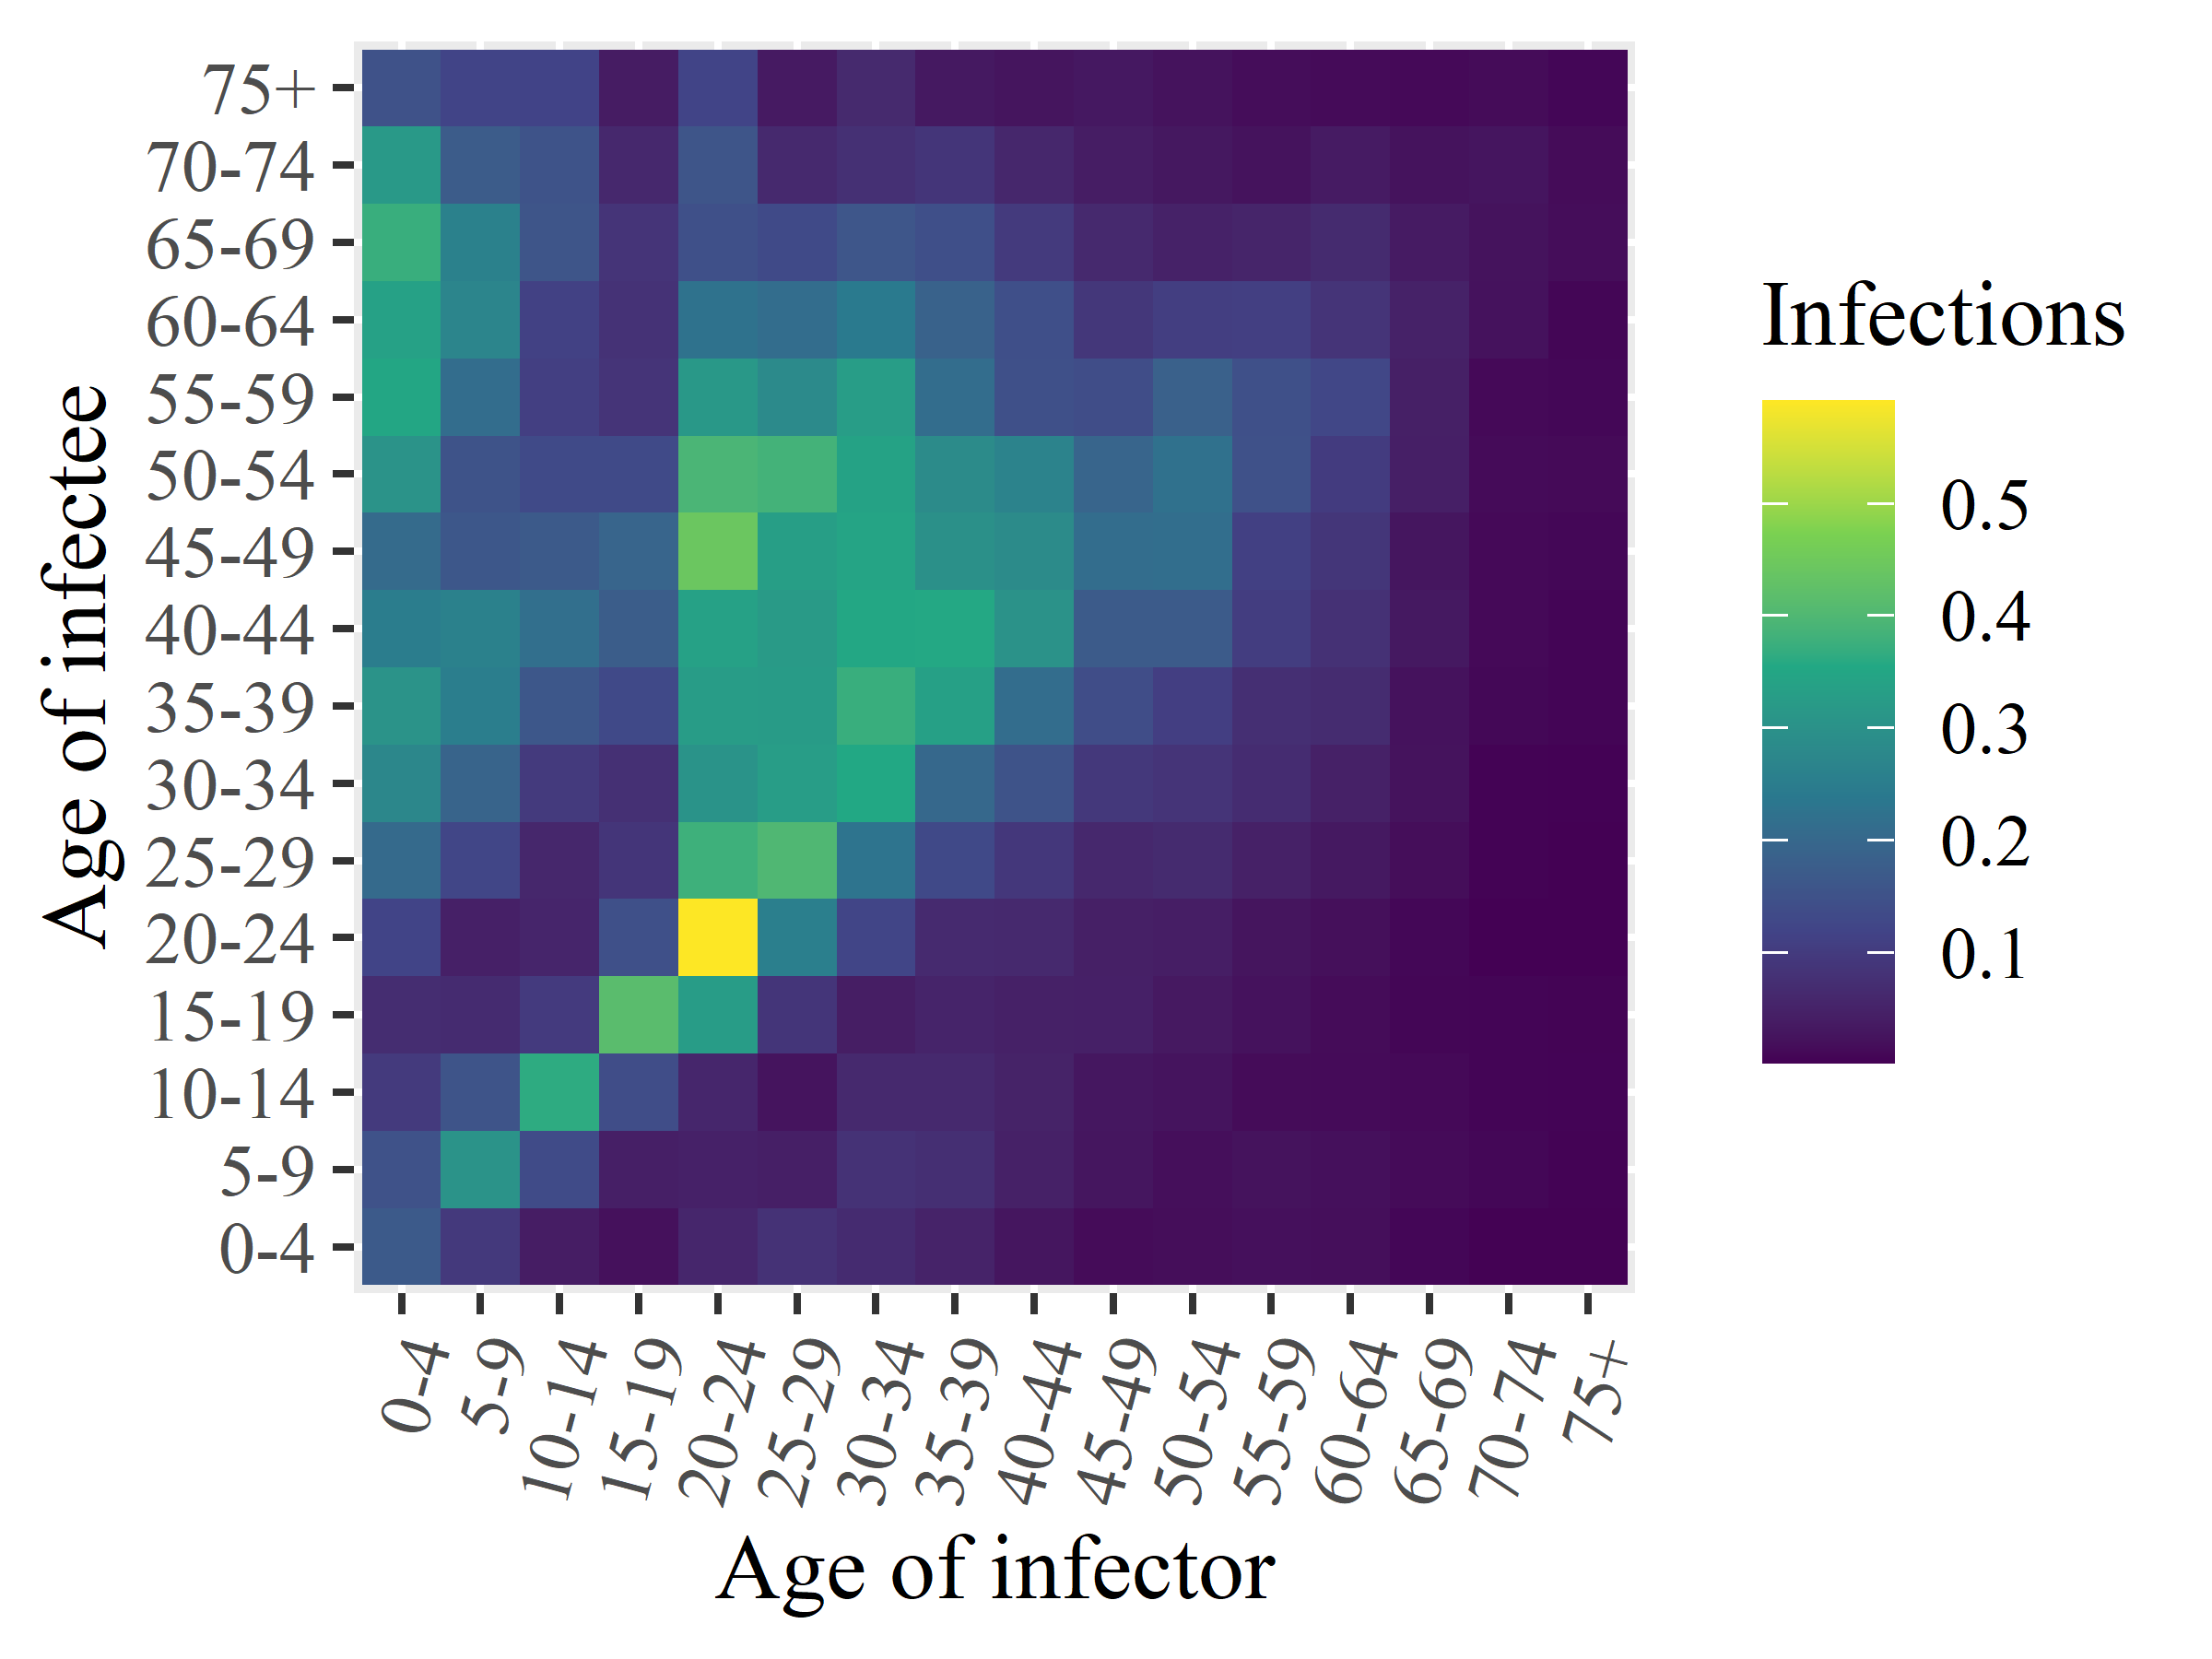

Values plotted in this chart, from the file beside it:
x1, x2, x3, x4, x5, x6, x7, x8, x9, x10, x11, x12, x13, x14, x15, x16
0.1685, 0.1499, 0.09817, 0.07025, 0.1207, 0.2062, 0.276, 0.3044, 0.2492, 0.2075, 0.3043, 0.3508, 0.3377, 0.373, 0.3187, 0.151
0.09619, 0.3042, 0.1558, 0.06737, 0.04588, 0.1251, 0.1917, 0.2523, 0.261, 0.1624, 0.1536, 0.2133, 0.27, 0.2597, 0.1727, 0.12
0.041, 0.1348, 0.3635, 0.09861, 0.0557, 0.05967, 0.09788, 0.1612, 0.2164, 0.1692, 0.1333, 0.1081, 0.1125, 0.1582, 0.1536, 0.1186
0.02073, 0.04442, 0.1395, 0.4148, 0.1463, 0.08767, 0.07725, 0.1314, 0.1747, 0.1934, 0.1335, 0.08569, 0.08063, 0.08552, 0.06113, 0.03811
0.05737, 0.04823, 0.05778, 0.3261, 0.5912, 0.3787, 0.3048, 0.3265, 0.3376, 0.4431, 0.393, 0.3157, 0.2243, 0.1451, 0.1584, 0.1205
0.0804, 0.04413, 0.0252, 0.08843, 0.2547, 0.3999, 0.3285, 0.324, 0.3209, 0.3322, 0.3845, 0.2819, 0.2113, 0.1323, 0.06286, 0.035
0.06756, 0.08197, 0.06213, 0.04103, 0.1227, 0.2287, 0.3555, 0.3735, 0.3536, 0.345, 0.3412, 0.3287, 0.2427, 0.1594, 0.07657, 0.06388
0.0511, 0.07478, 0.06232, 0.05391, 0.06487, 0.1307, 0.2, 0.3365, 0.3568, 0.2974, 0.2849, 0.2122, 0.1865, 0.1449, 0.08839, 0.03314
0.02884, 0.04788, 0.05028, 0.04721, 0.06226, 0.09206, 0.1526, 0.2128, 0.3023, 0.2851, 0.266, 0.1461, 0.1446, 0.09797, 0.05963, 0.02629
0.01428, 0.02784, 0.03072, 0.04597, 0.04549, 0.06095, 0.09332, 0.1387, 0.1701, 0.2125, 0.195, 0.1403, 0.0911, 0.06255, 0.03958, 0.03179
0.01714, 0.01874, 0.02482, 0.03383, 0.04243, 0.06619, 0.08488, 0.1077, 0.1714, 0.2147, 0.2211, 0.1855, 0.1064, 0.04948, 0.03103, 0.02318
0.02018, 0.02369, 0.01496, 0.02272, 0.02688, 0.04664, 0.06905, 0.07448, 0.1039, 0.1101, 0.1485, 0.1455, 0.1079, 0.05446, 0.02344, 0.01577
0.0183, 0.01988, 0.013, 0.01464, 0.01951, 0.03334, 0.04735, 0.06812, 0.07807, 0.08915, 0.101, 0.1252, 0.08635, 0.06596, 0.03712, 0.01395
0.008391, 0.01386, 0.01166, 0.007625, 0.009156, 0.01642, 0.02421, 0.0231, 0.03326, 0.02899, 0.04414, 0.04512, 0.04927, 0.03654, 0.02388, 0.01069
0.00292, 0.008824, 0.006906, 0.0064, 0.001849, 0.004273, 0.00436, 0.009596, 0.01134, 0.01144, 0.01317, 0.01162, 0.02243, 0.02431, 0.02737, 0.01445
0.002874, 0.004176, 0.005833, 0.005238, 0.001872, 0.00191, 0.003246, 0.006332, 0.006988, 0.008977, 0.01247, 0.009109, 0.007562, 0.01547, 0.0149, 0.008189
